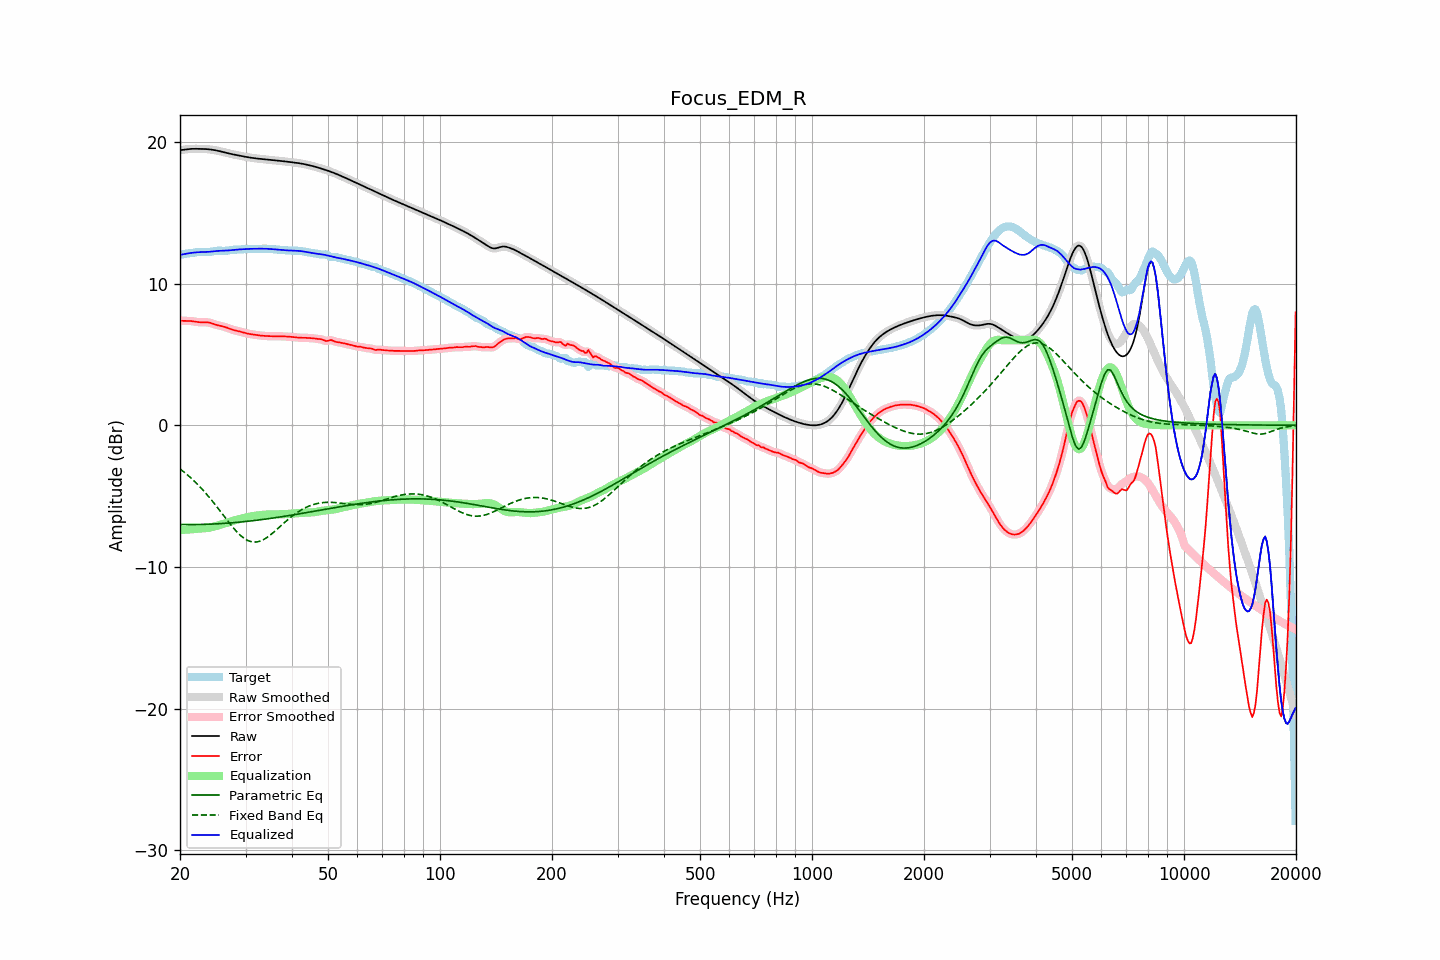

Values plotted in this chart, from the file beside it:
frequency, raw, error, smoothed, error_smoothed, equalization, parametric_eq, fixed_band_eq, equalized_raw, equalized_smoothed, target
20.00, 19.43, 7.40, 19.42, 7.40, -7.39, -7.00, -3.08, 12.04, 12.03, 12.03
20.20, 19.44, 7.38, 19.44, 7.38, -7.39, -7.01, -3.17, 12.05, 12.05, 12.06
20.40, 19.45, 7.37, 19.46, 7.37, -7.38, -7.01, -3.26, 12.07, 12.07, 12.08
20.61, 19.47, 7.37, 19.47, 7.37, -7.38, -7.01, -3.35, 12.09, 12.09, 12.10
20.81, 19.49, 7.37, 19.49, 7.37, -7.37, -7.01, -3.44, 12.12, 12.12, 12.12
21.02, 19.50, 7.37, 19.50, 7.37, -7.36, -7.01, -3.54, 12.14, 12.14, 12.13
21.23, 19.51, 7.37, 19.51, 7.37, -7.36, -7.01, -3.64, 12.16, 12.16, 12.14
21.44, 19.52, 7.36, 19.52, 7.36, -7.35, -7.01, -3.74, 12.17, 12.17, 12.16
21.66, 19.52, 7.34, 19.52, 7.34, -7.34, -7.01, -3.85, 12.19, 12.19, 12.18
21.87, 19.52, 7.33, 19.52, 7.33, -7.32, -7.01, -3.95, 12.20, 12.20, 12.20
22.09, 19.52, 7.31, 19.52, 7.31, -7.31, -7.01, -4.06, 12.21, 12.21, 12.22
22.31, 19.52, 7.29, 19.52, 7.29, -7.30, -7.01, -4.18, 12.22, 12.22, 12.23
22.54, 19.52, 7.28, 19.52, 7.28, -7.29, -7.00, -4.30, 12.23, 12.23, 12.24
22.76, 19.52, 7.27, 19.52, 7.27, -7.29, -7.00, -4.42, 12.23, 12.23, 12.24
22.99, 19.52, 7.27, 19.52, 7.28, -7.28, -7.00, -4.54, 12.23, 12.23, 12.24
23.22, 19.51, 7.28, 19.51, 7.28, -7.28, -7.00, -4.67, 12.24, 12.24, 12.23
23.45, 19.51, 7.28, 19.51, 7.28, -7.27, -6.99, -4.79, 12.24, 12.24, 12.23
23.69, 19.50, 7.27, 19.50, 7.27, -7.26, -6.99, -4.93, 12.24, 12.24, 12.23
23.92, 19.49, 7.25, 19.49, 7.25, -7.24, -6.98, -5.06, 12.25, 12.25, 12.23
24.16, 19.48, 7.23, 19.48, 7.23, -7.22, -6.98, -5.20, 12.26, 12.26, 12.25
24.40, 19.46, 7.19, 19.46, 7.19, -7.19, -6.97, -5.34, 12.27, 12.27, 12.27
24.65, 19.44, 7.15, 19.44, 7.15, -7.16, -6.97, -5.48, 12.29, 12.29, 12.29
24.89, 19.42, 7.11, 19.42, 7.11, -7.12, -6.96, -5.62, 12.30, 12.30, 12.31
25.14, 19.40, 7.08, 19.40, 7.08, -7.09, -6.96, -5.77, 12.31, 12.31, 12.32
25.39, 19.37, 7.05, 19.37, 7.05, -7.06, -6.95, -5.91, 12.32, 12.32, 12.33
25.65, 19.35, 7.02, 19.35, 7.02, -7.03, -6.94, -6.06, 12.32, 12.32, 12.32
25.91, 19.32, 7.00, 19.32, 7.00, -6.99, -6.94, -6.21, 12.32, 12.32, 12.32
26.16, 19.29, 6.97, 19.29, 6.97, -6.96, -6.93, -6.36, 12.33, 12.33, 12.32
26.43, 19.26, 6.94, 19.26, 6.94, -6.93, -6.92, -6.51, 12.33, 12.33, 12.32
26.69, 19.23, 6.90, 19.23, 6.90, -6.89, -6.91, -6.65, 12.34, 12.34, 12.33
26.96, 19.20, 6.86, 19.20, 6.86, -6.86, -6.91, -6.80, 12.35, 12.35, 12.34
27.23, 19.18, 6.81, 19.18, 6.82, -6.82, -6.90, -6.94, 12.36, 12.36, 12.36
27.50, 19.15, 6.77, 19.15, 6.77, -6.78, -6.89, -7.08, 12.37, 12.37, 12.38
27.77, 19.13, 6.74, 19.13, 6.74, -6.75, -6.88, -7.22, 12.38, 12.38, 12.39
28.05, 19.11, 6.71, 19.11, 6.71, -6.71, -6.87, -7.35, 12.39, 12.39, 12.40
28.33, 19.08, 6.68, 19.08, 6.68, -6.68, -6.86, -7.48, 12.40, 12.40, 12.41
28.62, 19.06, 6.65, 19.06, 6.65, -6.65, -6.85, -7.60, 12.41, 12.41, 12.41
28.90, 19.04, 6.63, 19.04, 6.63, -6.62, -6.84, -7.71, 12.42, 12.42, 12.41
29.19, 19.02, 6.60, 19.02, 6.60, -6.59, -6.83, -7.81, 12.43, 12.43, 12.42
29.48, 19.00, 6.57, 19.00, 6.57, -6.56, -6.82, -7.90, 12.43, 12.43, 12.43
29.78, 18.97, 6.53, 18.97, 6.53, -6.53, -6.80, -7.99, 12.44, 12.44, 12.44
30.08, 18.95, 6.50, 18.95, 6.50, -6.51, -6.79, -8.06, 12.45, 12.45, 12.45
30.38, 18.93, 6.48, 18.93, 6.48, -6.48, -6.78, -8.13, 12.45, 12.45, 12.46
30.68, 18.91, 6.45, 18.91, 6.45, -6.46, -6.77, -8.17, 12.46, 12.46, 12.46
30.99, 18.90, 6.43, 18.90, 6.43, -6.44, -6.75, -8.21, 12.46, 12.46, 12.46
31.30, 18.88, 6.42, 18.88, 6.42, -6.42, -6.74, -8.23, 12.46, 12.46, 12.46
31.61, 18.86, 6.40, 18.86, 6.40, -6.40, -6.73, -8.25, 12.47, 12.47, 12.46
31.93, 18.85, 6.39, 18.85, 6.39, -6.38, -6.71, -8.24, 12.47, 12.47, 12.46
32.24, 18.84, 6.37, 18.84, 6.37, -6.37, -6.70, -8.23, 12.47, 12.47, 12.47
32.57, 18.82, 6.35, 18.82, 6.35, -6.35, -6.69, -8.21, 12.47, 12.47, 12.47
32.89, 18.81, 6.34, 18.81, 6.34, -6.34, -6.67, -8.17, 12.47, 12.47, 12.47
33.22, 18.80, 6.33, 18.80, 6.33, -6.33, -6.66, -8.12, 12.47, 12.47, 12.47
33.55, 18.79, 6.32, 18.79, 6.32, -6.32, -6.64, -8.07, 12.47, 12.47, 12.47
33.89, 18.78, 6.31, 18.78, 6.31, -6.31, -6.63, -8.00, 12.47, 12.47, 12.47
34.23, 18.77, 6.30, 18.77, 6.30, -6.30, -6.61, -7.93, 12.46, 12.46, 12.46
34.57, 18.75, 6.30, 18.75, 6.30, -6.30, -6.60, -7.85, 12.46, 12.46, 12.46
34.92, 18.74, 6.29, 18.74, 6.29, -6.29, -6.58, -7.76, 12.45, 12.45, 12.45
35.27, 18.73, 6.29, 18.73, 6.29, -6.29, -6.56, -7.67, 12.44, 12.44, 12.44
35.62, 18.72, 6.29, 18.72, 6.29, -6.29, -6.55, -7.58, 12.43, 12.43, 12.43
35.97, 18.71, 6.29, 18.71, 6.29, -6.29, -6.53, -7.48, 12.42, 12.42, 12.42
... 635 more rows
